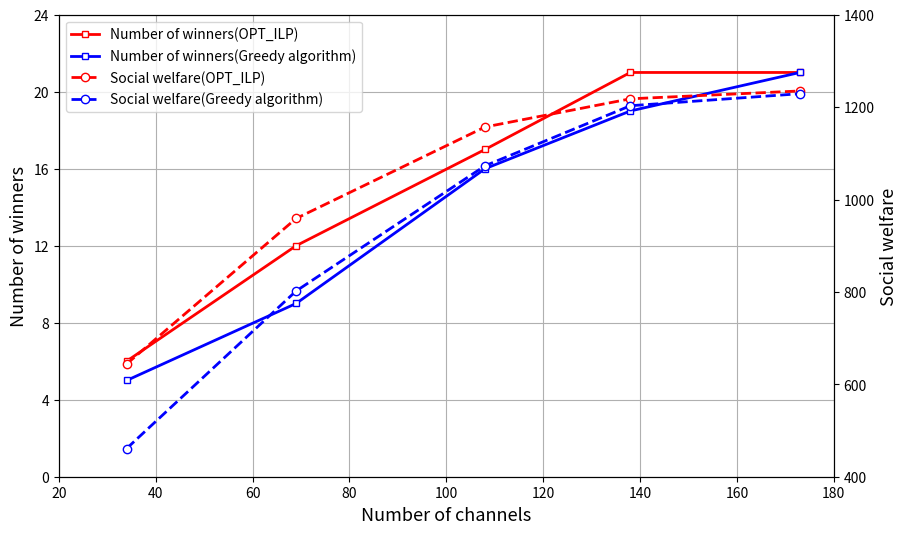

The matplotlib source for this figure:
# 贪心算法和opt的信道——社会福利——胜者数量图

import matplotlib.pyplot as plt
from matplotlib.pyplot import MultipleLocator

# x
channel = [34, 69, 108, 138, 173]
opt_winner = [6, 12, 17, 21, 21]
# max_winner = [5, 9, 14, 19, 23]
opt_social_welfare = [644, 959, 1157, 1218, 1235]
# max_social_welfare = [95, 400, 719, 973, 1050]

greedy_winner = [5, 9, 16, 19, 21]
greedy_social_welfare = [461, 802, 1073, 1203, 1229]
# max_raw_winner = [0, 5, 6, 9, 12]
# max_raw_social_welfare = [0, 46, 76, 314, 455]

fig = plt.figure(figsize=(10, 6))
ax = plt.subplot()
ax.grid()
# 设置x，y轴的坐标刻度和范围
ax.set_xlim([20, 180])
ax.set_ylim([0, 24])
# 将x，y轴的刻度间隔存到变量
x_major_locator = MultipleLocator(20)
y_major_locator = MultipleLocator(4)
# 设置刻度间隔
ax = plt.gca()
ax.xaxis.set_major_locator(x_major_locator)
ax.yaxis.set_major_locator(y_major_locator)
# 添加数据并设置线的格式 winner -
lab1 = ax.plot(channel, opt_winner, color='red', ls='-', marker=(4, 0, 45), markerfacecolor='white', lw=2,
               label='Number of winners(OPT_ILP)')
lab2 = ax.plot(channel, greedy_winner, color='blue', ls='-', marker=(4, 0, 45), markerfacecolor='white', lw=2,
               label='Number of winners(Greedy algorithm)')
ax.set_xlabel('Number of channels', fontsize=13)
ax.set_ylabel('Number of winners', fontsize=13)
# 共享x轴
ax2 = ax.twinx()
# 设置共享x轴的标签和刻度
ax2.set_ylim([400, 1400])
ax2.set_ylabel('Social welfare', fontsize=13)
# social_welfare --
lab3 = ax2.plot(channel, opt_social_welfare, color='red', marker='o', markerfacecolor='white', ls='--', lw=2,
                label='Social welfare(OPT_ILP)')
lab4 = ax2.plot(channel, greedy_social_welfare, color='blue', marker='o', markerfacecolor='white', ls='--', lw=2,
                label='Social welfare(Greedy algorithm)')
# 合并图例
# 合并图例
total_lab = lab1 + lab2 + lab3 + lab4
labs = [l.get_label() for l in total_lab]
ax.legend(total_lab, labs, loc=0)
plt.show()
